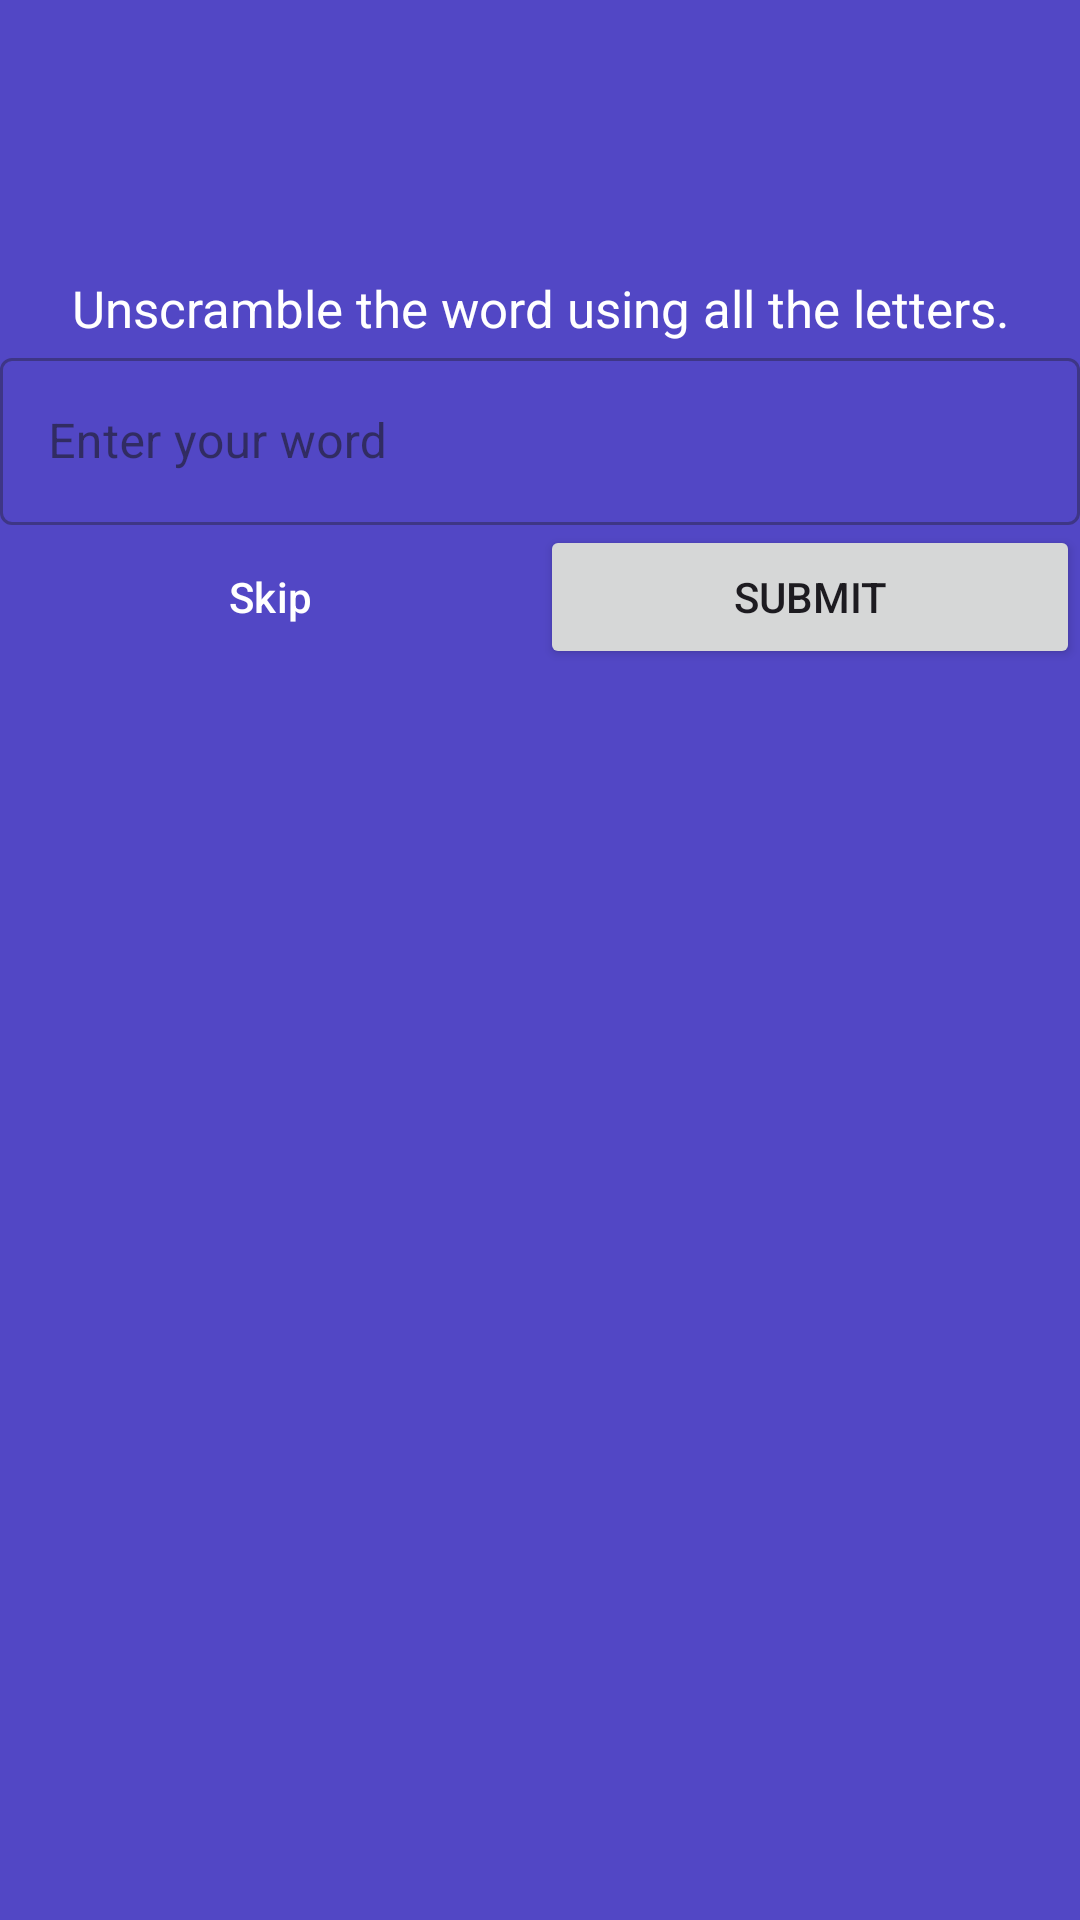

This screen was rendered from an Android layout file. Write that file and the resources it references.
<!-- AndroidManifest.xml: application theme Theme.Braintrain -->
<!-- res/layout/fragment_language_game.xml -->
<?xml version="1.0" encoding="utf-8"?>
<layout xmlns:android="http://schemas.android.com/apk/res/android"
    xmlns:app="http://schemas.android.com/apk/res-auto"
    xmlns:tools="http://schemas.android.com/tools"
    >

    <data>
        <variable
            name="gameViewModel"
            type="com.example.braintrain.LanguageGameViewModel" />
        <variable
            name="maxNoOfWords"
            type="int" />
    </data>

    <ScrollView
        android:layout_width="match_parent"
        android:layout_height="match_parent"
        android:background="@color/background"
        >

        <androidx.constraintlayout.widget.ConstraintLayout
            android:layout_width="match_parent"
            android:layout_height="wrap_content"
            android:padding="@dimen/default_padding"
            tools:context=".ui.game.GameFragment"
            >

            <Button
                android:id="@+id/skip"
                style="?attr/materialButtonOutlinedStyle"
                android:layout_width="0dp"
                android:layout_height="wrap_content"
                android:layout_marginStart="@dimen/default_padding"
                android:layout_marginEnd="@dimen/default_padding"
                android:text="@string/skip"
                android:textColor="@color/white"
                app:layout_constraintBaseline_toBaselineOf="@+id/submit"
                app:layout_constraintEnd_toStartOf="@+id/submit"
                app:layout_constraintStart_toStartOf="parent" />

            <Button
                android:id="@+id/submit"
                android:layout_width="0dp"
                android:layout_height="wrap_content"
                android:layout_marginTop="@dimen/default_margin"
                android:text="@string/submit"
                app:layout_constraintEnd_toEndOf="parent"
                app:layout_constraintStart_toEndOf="@+id/skip"
                app:layout_constraintTop_toBottomOf="@+id/textField" />

            <TextView
                android:id="@+id/textView_instructions"
                android:layout_width="wrap_content"
                android:layout_height="wrap_content"
                android:text="@string/instructions"
                android:textColor="@color/white"
                android:textSize="17sp"
                app:layout_constraintBottom_toTopOf="@+id/textField"
                app:layout_constraintEnd_toEndOf="parent"
                app:layout_constraintStart_toStartOf="parent"
                app:layout_constraintTop_toBottomOf="@+id/textView_unscrambled_word" />

            <TextView
                android:id="@+id/textView_unscrambled_word"
                android:layout_width="wrap_content"
                android:layout_height="wrap_content"
                android:layout_marginTop="@dimen/default_margin"
                android:layout_marginBottom="@dimen/default_margin"
                android:text="@{gameViewModel.currentScrambledWord}"
                android:textColor="@color/white"
                android:textAppearance="@style/TextAppearance.MaterialComponents.Headline3"
                app:layout_constraintBottom_toTopOf="@+id/textView_instructions"
                app:layout_constraintEnd_toEndOf="parent"
                app:layout_constraintStart_toStartOf="parent"
                app:layout_constraintTop_toBottomOf="@+id/word_count"
                tools:text="Scramble word" />

            <TextView
                android:id="@+id/word_count"
                android:layout_width="wrap_content"
                android:layout_height="wrap_content"
                android:textColor="@color/white"
                android:text="@{@string/word_count(gameViewModel.currentWordCount, maxNoOfWords)}"
                android:textAppearance="@style/TextAppearance.MaterialComponents.Headline6"
                app:layout_constraintBottom_toTopOf="@+id/textView_unscrambled_word"
                app:layout_constraintStart_toStartOf="parent"
                app:layout_constraintTop_toTopOf="parent"
                tools:text="3 of 10 words" />

            <TextView
                android:id="@+id/score1"
                android:layout_width="wrap_content"
                android:layout_height="wrap_content"
                android:textColor="@color/white"
                android:text="@{@string/score(gameViewModel.score)}"
                android:textAllCaps="true"
                android:textAppearance="@style/TextAppearance.MaterialComponents.Headline6"
                app:layout_constraintEnd_toEndOf="parent"
                app:layout_constraintTop_toTopOf="parent"
                tools:text="Score: 20" />

            <com.google.android.material.textfield.TextInputLayout
                android:id="@+id/textField"
                style="@style/Widget.Unscramble.TextInputLayout.OutlinedBox"
                android:layout_width="0dp"
                android:layout_height="wrap_content"
                android:layout_marginTop="@dimen/default_margin"
                android:hint="@string/enter_your_word"
                app:errorIconDrawable="@drawable/ic_error"
                app:helperTextTextAppearance="@style/TextAppearance.MaterialComponents.Subtitle1"
                app:layout_constraintBottom_toTopOf="@+id/submit"
                app:layout_constraintEnd_toEndOf="parent"
                app:layout_constraintStart_toStartOf="parent"
                app:layout_constraintTop_toBottomOf="@+id/textView_instructions">

                <com.google.android.material.textfield.TextInputEditText
                    android:id="@+id/text_input_edit_text"
                    android:layout_width="match_parent"
                    android:layout_height="match_parent"
                    android:inputType="textPersonName|textNoSuggestions"
                    android:maxLines="1" />
            </com.google.android.material.textfield.TextInputLayout>

        </androidx.constraintlayout.widget.ConstraintLayout>
    </ScrollView>
</layout>
<!-- resources referenced by this layout -->
<resources>
  <color name="background">#5247C5</color>
  <color name="white">#FFFFFFFF</color>
  <string name="enter_your_word">Enter your word</string>
  <string name="instructions">Unscramble the word using all the letters.</string>
  <string name="score">Score</string>
  <string name="skip">Skip</string>
  <string name="submit">Submit</string>
  <string name="word_count">%d of %d words</string>
  <style name="Widget.Unscramble.TextInputLayout.OutlinedBox" parent="Widget.MaterialComponents.TextInputLayout.OutlinedBox">
          <item name="boxStrokeErrorColor">@color/red_700</item>
          <item name="errorIconTint">@color/red_700</item>
          <item name="errorTextColor">@color/red_700</item>
          <item name="errorIconDrawable">@drawable/ic_error</item>
          <item name="helperTextTextAppearance">@style/TextAppearance.MaterialComponents.Subtitle1</item>
      </style>
  <style name="Theme.Braintrain" parent="Base.Theme.Braintrain" />
  <color name="red_700">#FFD32F2F</color>
  <style name="Base.Theme.Braintrain" parent="Theme.Material3.DayNight.NoActionBar">
          
          
      </style>
</resources>
